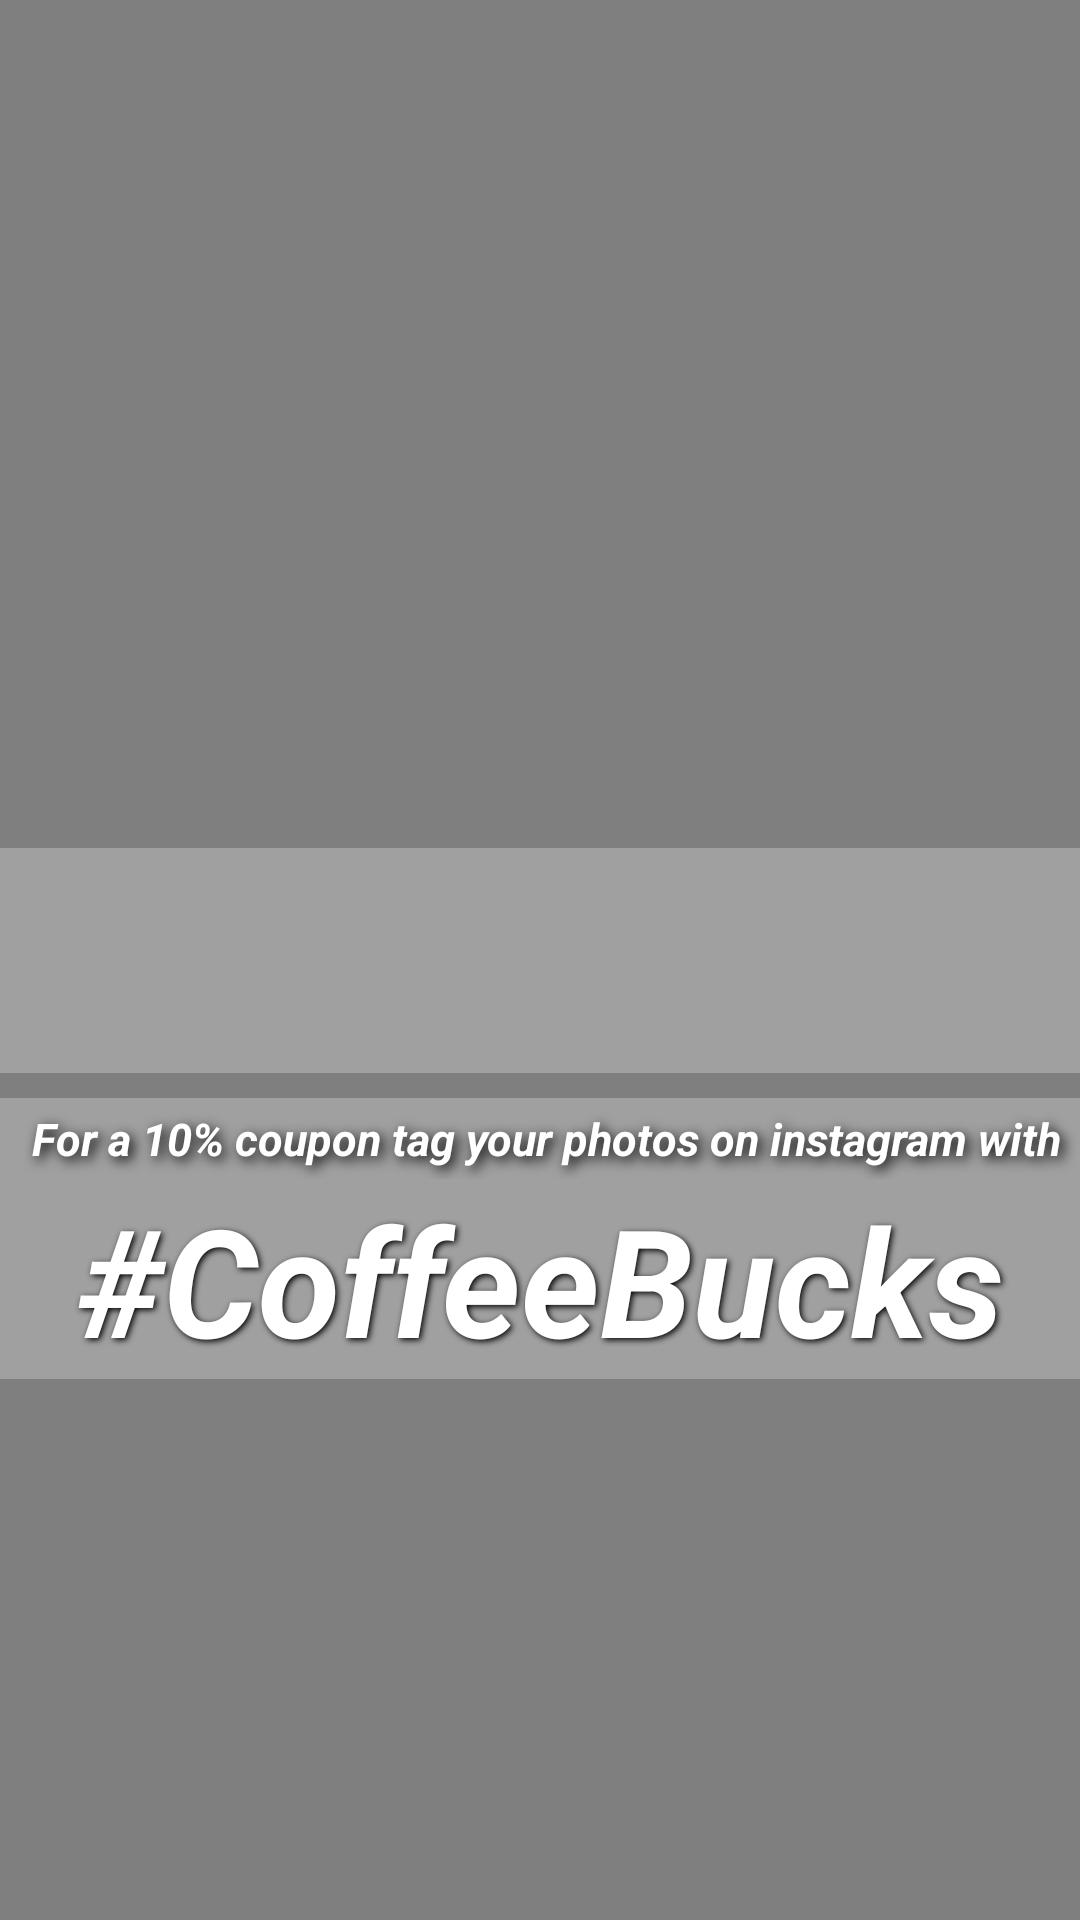

Produce the Android XML layout that renders to this screen, including the resource entries it uses.
<!-- AndroidManifest.xml: application theme AppTheme -->
<!-- res/layout/end_main.xml -->
<?xml version="1.0" encoding="utf-8"?>

<FrameLayout xmlns:android="http://schemas.android.com/apk/res/android"
    xmlns:tools="http://schemas.android.com/tools"
    android:layout_width="match_parent"
    android:layout_height="match_parent"
    android:theme="@style/AppTheme"
    tools:context="com.example.galaxycoffie3.End">

    <include layout="@layout/video_sign_out"></include>

</FrameLayout>
<!-- res/layout/video_sign_out.xml (included above) -->
<?xml version="1.0" encoding="utf-8"?>
<androidx.constraintlayout.widget.ConstraintLayout xmlns:android="http://schemas.android.com/apk/res/android"
    xmlns:app="http://schemas.android.com/apk/res-auto"
    xmlns:tools="http://schemas.android.com/tools"
    android:layout_width="match_parent"
    android:layout_height="match_parent"
    tools:context="com.example.galaxycoffie3.End">

    
    
    
    
    
    
    

    
    
    
    
    
    
    
    
    
    
    
    
    
    

    <VideoView
        android:id="@+id/videoView"
        android:layout_width="match_parent"
        android:layout_height="match_parent"
        android:shadowColor="@color/black" />

    <ImageButton
        android:id="@+id/instagram_button"
        android:layout_width="81dp"
        android:layout_height="78dp"
        android:background="@drawable/ripple"
        android:scaleType="fitCenter"
        android:src="@drawable/instagem_5"
        app:layout_constraintBottom_toBottomOf="parent"
        app:layout_constraintEnd_toEndOf="parent"
        app:layout_constraintStart_toStartOf="parent"
        app:layout_constraintTop_toBottomOf="@+id/orderNumber" />

    <TextView
        android:id="@+id/orderNumber"
        android:layout_width="match_parent"
        android:layout_height="75dp"
        android:background="#CCA9A9A9"
        android:gravity="center"
        android:shadowColor="@color/black"
        android:shadowDx="4"
        android:shadowDy="4"
        android:shadowRadius="10"
        android:textColor="@color/white"
        android:textSize="30sp"
        android:textStyle="bold|italic"
        app:layout_constraintBottom_toBottomOf="parent"
        app:layout_constraintEnd_toEndOf="parent"
        app:layout_constraintStart_toStartOf="parent"
        app:layout_constraintTop_toTopOf="@+id/videoView" />

    <TextView
        android:id="@+id/hashtag"
        android:layout_width="match_parent"
        android:layout_height="27dp"
        android:background="#CCA9A9A9"
        android:gravity="center"
        android:shadowColor="@color/black"
        android:shadowDx="4"
        android:shadowDy="4"
        android:shadowRadius="10"
        android:text=" For a 10% coupon tag your photos on instagram with"
        android:textColor="@color/white"
        android:textSize="15sp"

        android:textStyle="bold|italic"
        app:layout_constraintBottom_toTopOf="@+id/hashtag2"
        app:layout_constraintEnd_toEndOf="parent"
        app:layout_constraintStart_toStartOf="parent" />

    <TextView
        android:id="@+id/hashtag2"
        android:layout_width="match_parent"
        android:layout_height="wrap_content"
        android:background="#CCA9A9A9"
        android:gravity="center"
        android:shadowColor="@color/black"
        android:shadowDx="2"
        android:shadowDy="2"
        android:shadowRadius="5"
        android:text="#CoffeeBucks"
        android:textColor="@color/white"
        android:textSize="50sp"

        android:textStyle="bold|italic"
        app:layout_constraintBottom_toTopOf="@+id/instagram_button"
        app:layout_constraintEnd_toEndOf="parent" />

</androidx.constraintlayout.widget.ConstraintLayout>
<!-- resources referenced by this layout -->
<resources>
  <color name="black">#000000</color>
  <color name="white">#FFFFFF</color>
  <!-- drawable ripple (drawable) -->
  <?xml version="1.0" encoding="utf-8"?>
  
  <ripple xmlns:android="http://schemas.android.com/apk/res/android"
      android:bottomLeftRadius="10dp"
      android:bottomRightRadius="10dp"
      android:color="@color/light_cyan">
      <item
          android:id="@android:id/mask"
          android:gravity="center">
  
          <shape android:shape="rectangle">
              <solid android:color="@color/light_cyan" />
              <size android:height="46dp" />
              <size android:width="184dp" />
              <corners android:radius="50dp" />
          </shape>
  
  
      </item>
  </ripple>
  <style name="AppTheme" parent="@style/BaseAppTheme" />
  <color name="light_cyan">#E0FFFF</color>
  <style name="BaseAppTheme" parent="Theme.AppCompat.Light.NoActionBar">
          <item name="colorPrimary">@color/colorPrimary</item>
          <item name="colorPrimaryDark">@color/colorPrimaryDark</item>
          <item name="colorAccent">@color/colorAccent</item>
          <item name="android:windowAnimationStyle">@style/CustomActivityAnimation</item>
      </style>
  <color name="colorPrimary">#008577</color>
  <color name="colorPrimaryDark">#00574B</color>
  <color name="colorAccent">#D81B60</color>
  <style name="CustomActivityAnimation" parent="@android:style/Animation.Activity">
          <item name="android:activityOpenEnterAnimation">@anim/slide_in_right</item>
          <item name="android:activityOpenExitAnimation">@anim/slide_out_left</item>
          <item name="android:activityCloseEnterAnimation">@anim/slide_in_left</item>
          <item name="android:activityCloseExitAnimation">@anim/slide_out_right</item>
      </style>
</resources>
